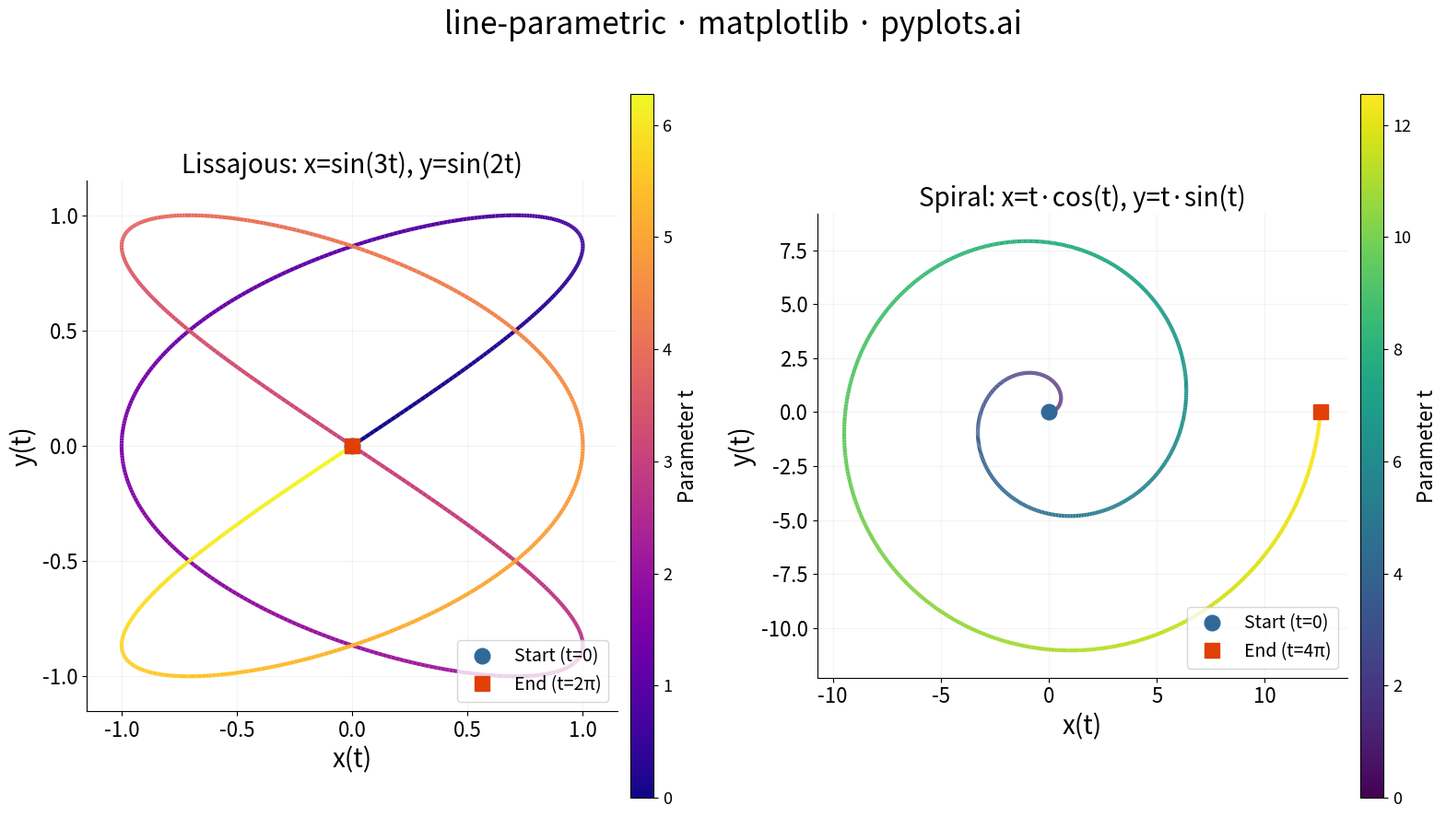

Reproduce this figure in Python.
"""pyplots.ai
line-parametric: Parametric Curve Plot
Library: matplotlib | Python 3.13
Quality: pending | Created: 2026-03-20
"""

import matplotlib.pyplot as plt
import numpy as np
from matplotlib.collections import LineCollection


# Data
t_lissajous = np.linspace(0, 2 * np.pi, 1000)
x_lissajous = np.sin(3 * t_lissajous)
y_lissajous = np.sin(2 * t_lissajous)

t_spiral = np.linspace(0, 4 * np.pi, 1000)
x_spiral = t_spiral * np.cos(t_spiral)
y_spiral = t_spiral * np.sin(t_spiral)

# Plot
fig, (ax1, ax2) = plt.subplots(1, 2, figsize=(16, 9))

# Lissajous figure with color gradient
points_l = np.array([x_lissajous, y_lissajous]).T.reshape(-1, 1, 2)
segments_l = np.concatenate([points_l[:-1], points_l[1:]], axis=1)
lc1 = LineCollection(segments_l, cmap="plasma", linewidth=3)
lc1.set_array(t_lissajous[:-1])
ax1.add_collection(lc1)
ax1.set_xlim(x_lissajous.min() - 0.15, x_lissajous.max() + 0.15)
ax1.set_ylim(y_lissajous.min() - 0.15, y_lissajous.max() + 0.15)
ax1.plot(x_lissajous[0], y_lissajous[0], "o", color="#306998", markersize=12, zorder=5, label="Start (t=0)")
ax1.plot(x_lissajous[-1], y_lissajous[-1], "s", color="#e04006", markersize=12, zorder=5, label="End (t=2\u03c0)")
cb1 = fig.colorbar(lc1, ax=ax1, pad=0.02, aspect=30)
cb1.set_label("Parameter t", fontsize=16)
cb1.ax.tick_params(labelsize=13)

# Spiral with color gradient
points_s = np.array([x_spiral, y_spiral]).T.reshape(-1, 1, 2)
segments_s = np.concatenate([points_s[:-1], points_s[1:]], axis=1)
lc2 = LineCollection(segments_s, cmap="viridis", linewidth=3)
lc2.set_array(t_spiral[:-1])
ax2.add_collection(lc2)
margin = t_spiral.max() * 0.1
ax2.set_xlim(x_spiral.min() - margin, x_spiral.max() + margin)
ax2.set_ylim(y_spiral.min() - margin, y_spiral.max() + margin)
ax2.plot(x_spiral[0], y_spiral[0], "o", color="#306998", markersize=12, zorder=5, label="Start (t=0)")
ax2.plot(x_spiral[-1], y_spiral[-1], "s", color="#e04006", markersize=12, zorder=5, label="End (t=4\u03c0)")
cb2 = fig.colorbar(lc2, ax=ax2, pad=0.02, aspect=30)
cb2.set_label("Parameter t", fontsize=16)
cb2.ax.tick_params(labelsize=13)

# Style
for ax, title_text in [(ax1, "Lissajous: x=sin(3t), y=sin(2t)"), (ax2, "Spiral: x=t\u00b7cos(t), y=t\u00b7sin(t)")]:
    ax.set_aspect("equal")
    ax.set_xlabel("x(t)", fontsize=20)
    ax.set_ylabel("y(t)", fontsize=20)
    ax.set_title(title_text, fontsize=20, fontweight="medium")
    ax.tick_params(axis="both", labelsize=16)
    ax.spines["top"].set_visible(False)
    ax.spines["right"].set_visible(False)
    ax.legend(fontsize=14, loc="lower right")
    ax.grid(True, alpha=0.15, linewidth=0.8)

fig.suptitle("line-parametric \u00b7 matplotlib \u00b7 pyplots.ai", fontsize=24, fontweight="medium", y=0.98)

plt.tight_layout(rect=[0, 0, 1, 0.95])
plt.savefig("plot.png", dpi=300, bbox_inches="tight")
